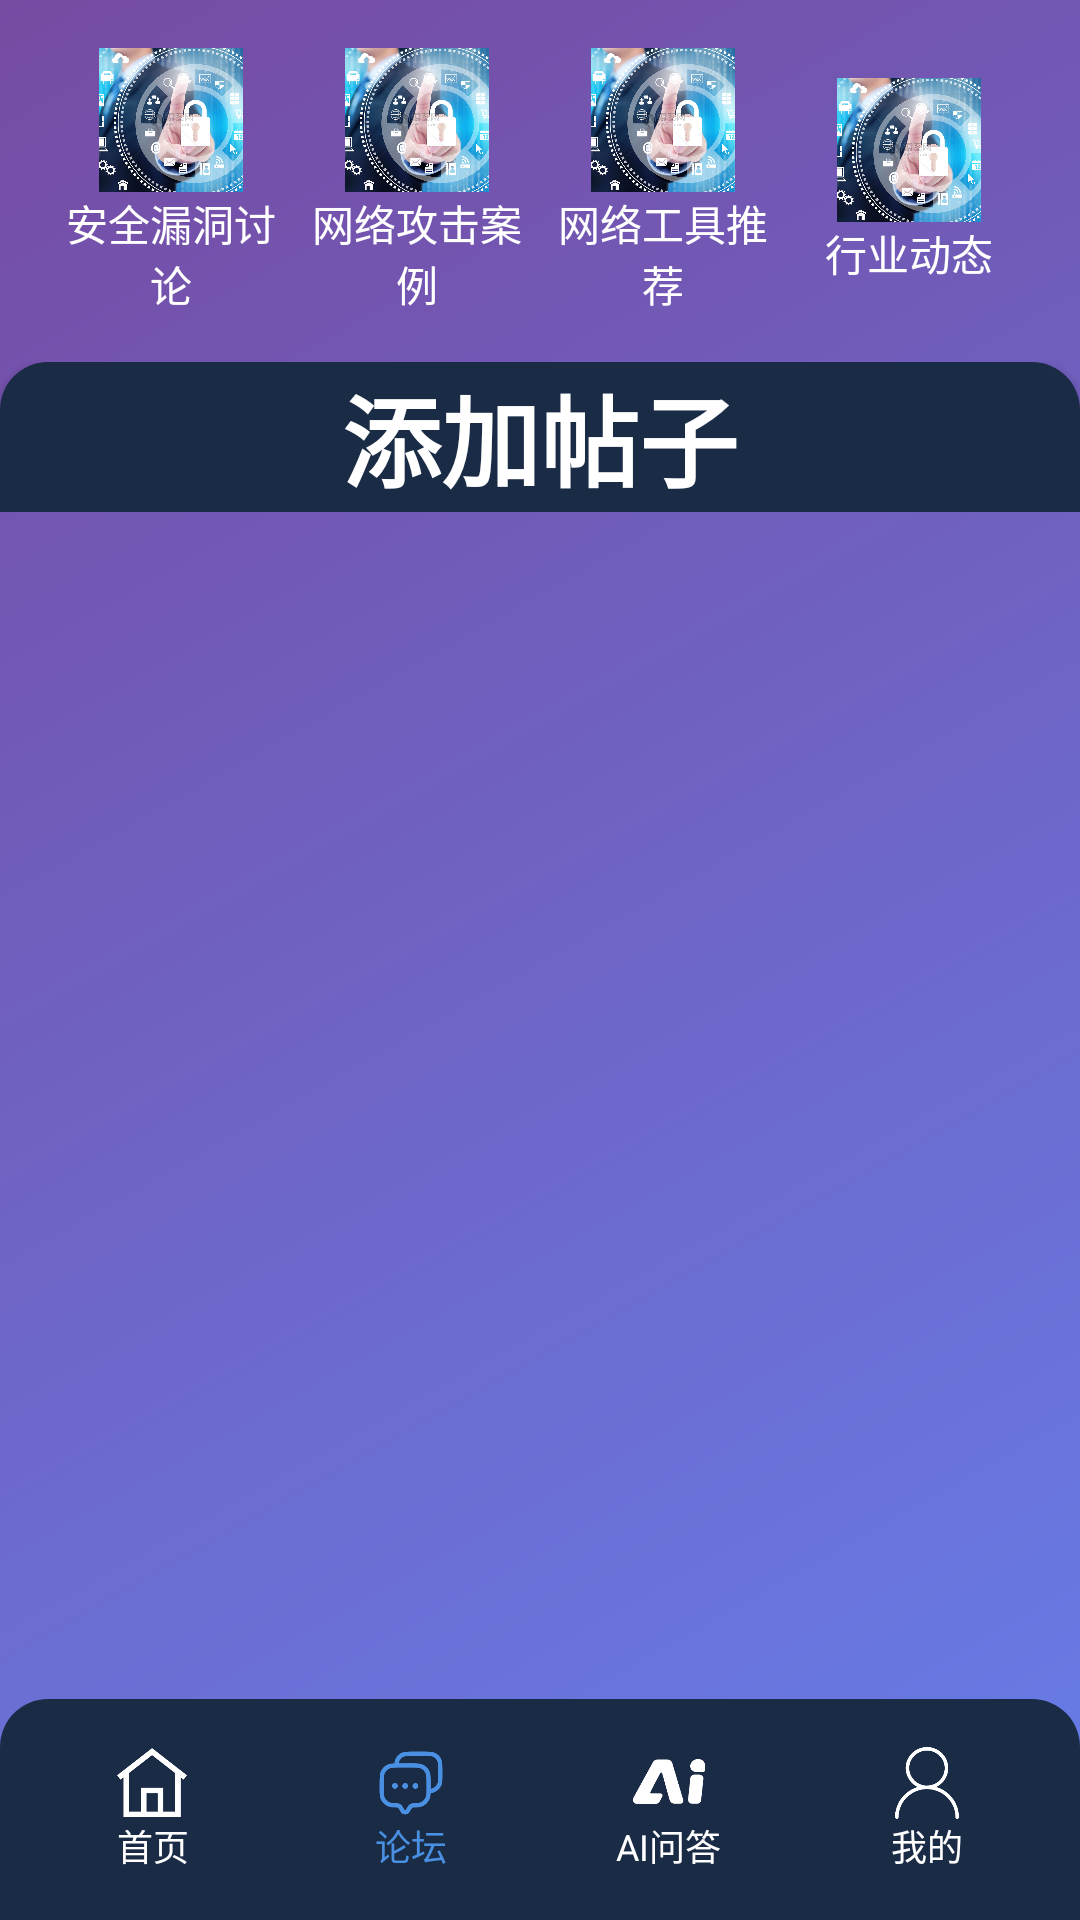

This screen was rendered from an Android layout file. Write that file and the resources it references.
<!-- AndroidManifest.xml: application theme Theme.AppCompat.DayNight.NoActionBar -->
<!-- res/layout/activity_forum.xml -->
<?xml version="1.0" encoding="utf-8"?>
<LinearLayout xmlns:android="http://schemas.android.com/apk/res/android"
    xmlns:app="http://schemas.android.com/apk/res-auto"
    android:layout_width="match_parent"
    android:layout_height="match_parent"
    xmlns:tools="http://schemas.android.com/tools"
    android:orientation="vertical"
    android:background="@drawable/background_gradient_blue">

    
    <LinearLayout

        android:layout_width="match_parent"
        android:layout_height="wrap_content"
        android:orientation="horizontal"
        android:gravity="center"
        android:padding="16dp">

        
        <LinearLayout
            android:layout_width="0dp"
            android:layout_height="wrap_content"
            android:layout_weight="1"
            android:orientation="vertical"
            android:gravity="center"
            android:clickable="true"
            android:focusable="true"
            android:id="@+id/safety_vulnerabilities">

            <ImageView
                android:id="@+id/safety_vulnerabilities_icon"
                android:layout_width="48dp"
                android:layout_height="48dp"
                android:src="@drawable/banner1"
                android:scaleType="centerCrop"
                android:contentDescription="@string/safety_vulnerabilities" />

            <TextView
                android:layout_width="wrap_content"
                android:layout_height="wrap_content"
                android:text="@string/safety_vulnerabilities"
                android:textSize="14sp"
                android:gravity="center"
                android:textColor="#FFFFFF" />
        </LinearLayout>

        
        <LinearLayout
            android:layout_width="0dp"
            android:layout_height="wrap_content"
            android:layout_weight="1"
            android:orientation="vertical"
            android:gravity="center"
            android:clickable="true"
            android:focusable="true"
            android:id="@+id/network_attacks">

            <ImageView
                android:id="@+id/network_attacks_icon"
                android:layout_width="48dp"
                android:layout_height="48dp"
                android:src="@drawable/banner1"
                android:scaleType="centerCrop"
                android:contentDescription="@string/network_attacks" />

            <TextView
                android:layout_width="wrap_content"
                android:layout_height="wrap_content"
                android:text="@string/network_attacks"
                android:textSize="14sp"
                android:gravity="center"
                android:textColor="#FFFFFF" />
        </LinearLayout>

        
        <LinearLayout
            android:layout_width="0dp"
            android:layout_height="wrap_content"
            android:layout_weight="1"
            android:orientation="vertical"
            android:gravity="center"
            android:clickable="true"
            android:focusable="true"
            android:id="@+id/network_tools">

            <ImageView
                android:id="@+id/network_tools_icon"
                android:layout_width="48dp"
                android:layout_height="48dp"
                android:src="@drawable/banner1"
                android:scaleType="centerCrop"
                android:contentDescription="@string/network_tools" />

            <TextView
                android:layout_width="wrap_content"
                android:layout_height="wrap_content"
                android:text="@string/network_tools"
                android:textSize="14sp"
                android:gravity="center"
                android:textColor="#FFFFFF" />
        </LinearLayout>

        
        <LinearLayout
            android:layout_width="0dp"
            android:layout_height="wrap_content"
            android:layout_weight="1"
            android:orientation="vertical"
            android:gravity="center"
            android:clickable="true"
            android:focusable="true"
            android:id="@+id/industry_news">

            <ImageView
                android:id="@+id/industry_news_icon"
                android:layout_width="48dp"
                android:layout_height="48dp"
                android:src="@drawable/banner1"
                android:scaleType="centerCrop"
                android:contentDescription="@string/industry_news" />

            <TextView
                android:layout_width="wrap_content"
                android:layout_height="wrap_content"
                android:text="@string/industry_news"
                android:textSize="14sp"
                android:gravity="center"
                android:textColor="#FFFFFF" />
        </LinearLayout>
    </LinearLayout>
    <LinearLayout
        android:layout_width="match_parent"
        android:layout_height="50dp"
        android:orientation="vertical">

        <Button
            android:id="@+id/subpost"
            android:layout_width="match_parent"
            android:layout_height="match_parent"
            android:text="添加帖子"
            android:textColor="@color/white"
            android:background="@drawable/nav_background"
            android:textStyle="bold"
            android:textSize="33dp"
            >

        </Button>
    </LinearLayout>

    
    <FrameLayout
        android:background="@drawable/postp"
        android:id="@+id/content_frame"
        android:layout_width="match_parent"
        android:layout_height="0dp"
        android:layout_weight="1" />


    
    <LinearLayout
        android:layout_width="match_parent"
        android:layout_height="wrap_content"
        android:orientation="horizontal"
        android:padding="8dp"
        android:background="@drawable/nav_background"

        >

        
        <LinearLayout
            android:id="@+id/pinghome"
            android:layout_width="0dp"
            android:layout_height="wrap_content"
            android:layout_weight="1"
            android:orientation="vertical"
            android:gravity="center"
            android:padding="8dp">

            <ImageView
                android:layout_width="24dp"
                android:layout_height="24dp"
                android:src="@drawable/ic_home"
                android:tint="@color/white"
                tools:ignore="UseAppTint" />

            <TextView
                android:layout_width="wrap_content"
                android:layout_height="wrap_content"
                android:text="首页"
                android:textColor="@color/white"
                android:textSize="12sp" />
        </LinearLayout>

        
        <LinearLayout
            android:id="@+id/ping"
            android:layout_width="0dp"
            android:layout_height="wrap_content"
            android:layout_weight="1"
            android:orientation="vertical"
            android:gravity="center"
            android:padding="8dp"
            >

            <ImageView
                android:layout_width="24dp"
                android:layout_height="24dp"
                android:src="@drawable/ic_wd"

                android:tint="@color/blue_light"
                tools:ignore="UseAppTint" />

            <TextView
                android:layout_width="wrap_content"
                android:layout_height="wrap_content"
                android:text="论坛"
                android:textColor="@color/blue_light"
                android:textSize="12sp" />
        </LinearLayout>


        <LinearLayout
            android:id="@+id/navAIfroum"
            android:layout_width="0dp"
            android:layout_height="wrap_content"
            android:layout_weight="1"
            android:orientation="vertical"
            android:gravity="center"

            android:padding="8dp">

            <ImageView
                android:layout_width="24dp"
                android:layout_height="24dp"
                android:src="@drawable/imgai"
                android:tint="@color/white"
                tools:ignore="UseAppTint" />

            <TextView
                android:layout_width="wrap_content"
                android:layout_height="wrap_content"
                android:text="AI问答"
                android:textColor="@color/white"
                android:textSize="12sp" />
        </LinearLayout>


        
        <LinearLayout
            android:id="@+id/pingProfile"
            android:layout_width="0dp"
            android:layout_height="wrap_content"
            android:layout_weight="1"
            android:orientation="vertical"
            android:gravity="center"

            android:padding="8dp">

            <ImageView
                android:layout_width="24dp"
                android:layout_height="24dp"
                android:src="@drawable/ic_profile"
                android:tint="@color/white"
                tools:ignore="UseAppTint" />

            <TextView
                android:layout_width="wrap_content"
                android:layout_height="wrap_content"
                android:text="我的"
                android:textColor="@color/white"
                android:textSize="12sp" />
        </LinearLayout>
    </LinearLayout>
</LinearLayout>
<!-- resources referenced by this layout -->
<resources>
  <color name="blue_light">#4A90E2</color>
  <color name="white">#FFFFFFFF</color>
  <!-- drawable background_gradient_blue (drawable) -->
  <?xml version="1.0" encoding="utf-8"?>
  <shape android:shape="rectangle"
      xmlns:android="http://schemas.android.com/apk/res/android">
      <gradient
          android:angle="135"
          android:startColor="#667eea"
          android:endColor="#764ba2"
          android:type="linear"/>
  </shape>
  <!-- drawable banner1: jpg bitmap (drawable, 167340 bytes) -->
  <!-- drawable ic_home: png bitmap (drawable, 3068 bytes) -->
  <!-- drawable ic_profile: png bitmap (drawable, 4215 bytes) -->
  <!-- drawable ic_wd: png bitmap (drawable, 4411 bytes) -->
  <!-- drawable imgai: png bitmap (drawable, 3641 bytes) -->
  <!-- drawable nav_background (drawable) -->
  <?xml version="1.0" encoding="utf-8"?>
  <shape android:shape="rectangle"
      xmlns:android="http://schemas.android.com/apk/res/android">
      <solid android:color="#1A2B45"/> 
      <corners android:topLeftRadius="16dp" android:topRightRadius="16dp"/>
  </shape>
  <string name="industry_news">行业动态</string>
  <string name="network_attacks">网络攻击案例</string>
  <string name="network_tools">网络工具推荐</string>
  <string name="safety_vulnerabilities">安全漏洞讨论</string>
</resources>
